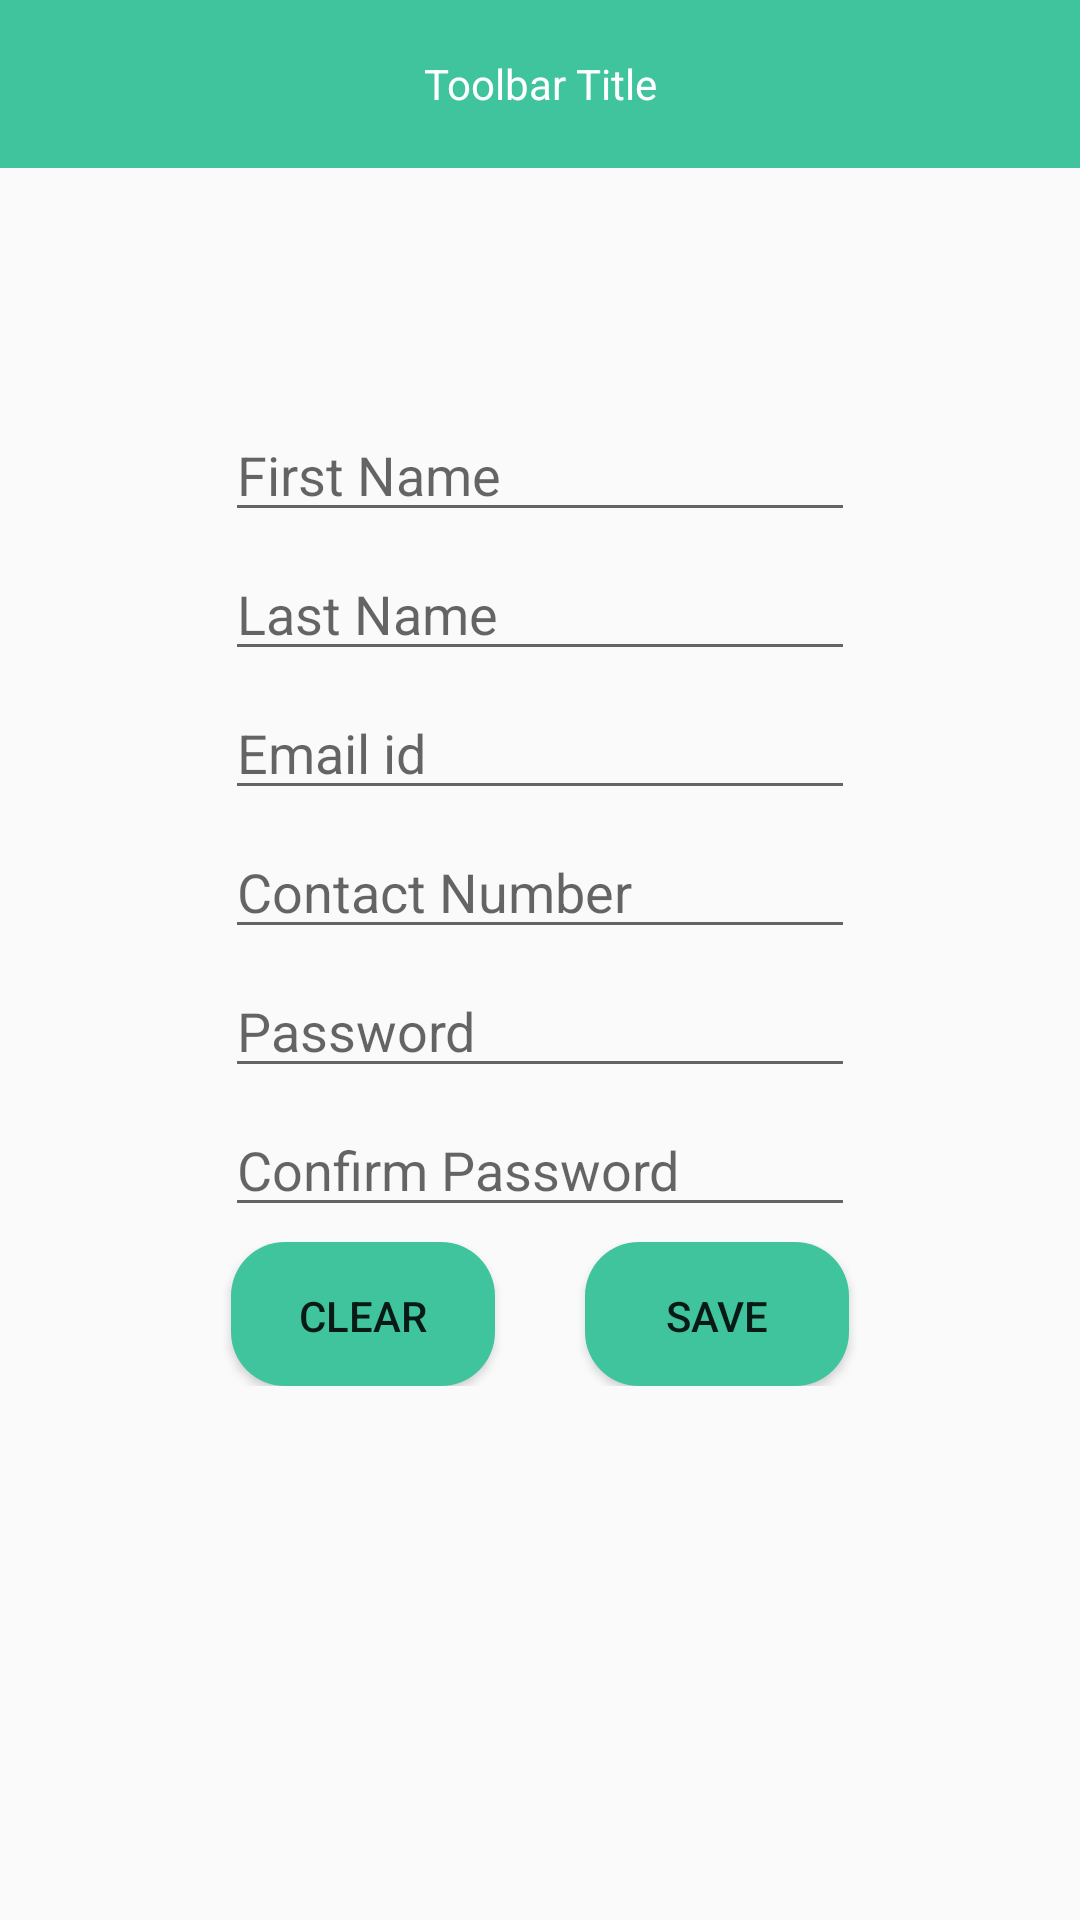

Reconstruct the res/layout file that produces this screen, plus the resources it refers to.
<!-- AndroidManifest.xml: application theme AppTheme -->
<!-- res/layout/activity_profile.xml -->
<LinearLayout xmlns:android="http://schemas.android.com/apk/res/android"
    xmlns:tools="http://schemas.android.com/tools"
    android:layout_width="fill_parent"
    android:layout_height="wrap_content"
    android:gravity="center_horizontal"
    android:orientation="vertical" >

    <include
        android:id="@+id/toolBar"
        layout="@layout/appbar" >
    </include>

    <ScrollView
        android:layout_width="match_parent"
        android:layout_height="match_parent" >

        <LinearLayout
            android:layout_width="fill_parent"
            android:layout_height="396dp"
            android:gravity="center_horizontal"
            android:orientation="vertical" >

            <ImageView
                android:id="@+id/imageview_profile"
                android:layout_width="80dp"
                android:layout_height="80dp"
                android:src="@drawable/no_image_icon" />

            <EditText
                android:id="@+id/etxt_fname"
                android:layout_width="wrap_content"
                android:layout_height="wrap_content"
                android:ems="10"
                android:hint="@string/etxt_fn"
                android:textColor="@android:color/black" >
            </EditText>

            <EditText
                android:id="@+id/etxt_lname"
                android:layout_width="wrap_content"
                android:layout_height="wrap_content"
                android:layout_marginTop="@dimen/welcome_margin_top"
                android:ems="10"
                android:hint="@string/etxt_ln"
                android:textColor="@android:color/black" />

            <EditText
                android:id="@+id/etxt_email"
                android:layout_width="wrap_content"
                android:layout_height="wrap_content"
                android:layout_marginTop="@dimen/welcome_margin_top"
                android:ems="10"
                android:hint="@string/etxt_email"
                android:textColor="@android:color/black" />

            <EditText
                android:id="@+id/etxt_contact"
                android:layout_width="wrap_content"
                android:layout_height="wrap_content"
                android:layout_marginTop="@dimen/welcome_margin_top"
                android:ems="10"
                android:hint="@string/etxt_contact"
                android:textColor="@android:color/black" />

            <EditText
                android:id="@+id/etxt_password"
                android:layout_width="wrap_content"
                android:layout_height="wrap_content"
                android:layout_marginTop="@dimen/welcome_margin_top"
                android:ems="10"
                android:hint="Password"
                android:textColor="@android:color/black" />

            <EditText
                android:id="@+id/etxt_cpassword"
                android:layout_width="wrap_content"
                android:layout_height="wrap_content"
                android:layout_marginTop="@dimen/welcome_margin_top"
                android:ems="10"
                android:hint="Confirm Password"
                android:textColor="@android:color/black" />

            <LinearLayout
                android:layout_width="fill_parent"
                android:layout_height="wrap_content"
                android:layout_marginBottom="@dimen/welcome_margin_top_bottom"
                android:layout_marginTop="@dimen/welcome_margin_top"
                android:gravity="center_horizontal"
                android:orientation="horizontal" >

                <Button
                    android:id="@+id/btn_clear"
                    android:layout_width="wrap_content"
                    android:layout_height="wrap_content"
                    android:background="@drawable/button_round"
                    android:paddingBottom="@dimen/btn_padding_bottom"
                    android:paddingTop="@dimen/btn_padding_top"
                    android:text="@string/btn_clear" />

                <Button
                    android:id="@+id/btn_save"
                    android:layout_width="wrap_content"
                    android:layout_height="wrap_content"
                    android:layout_marginLeft="30dp"
                    android:background="@drawable/button_round"
                    android:paddingBottom="@dimen/btn_padding_bottom"
                    android:paddingTop="@dimen/btn_padding_top"
                    android:text="@string/btn_save" />
            </LinearLayout>
        </LinearLayout>
    </ScrollView>

</LinearLayout>
<!-- res/layout/appbar.xml (included above) -->
<?xml version="1.0" encoding="utf-8"?>
<android.support.v7.widget.Toolbar xmlns:android="http://schemas.android.com/apk/res/android"
    android:layout_width="match_parent"
    android:layout_height="wrap_content"
    android:background="@color/primaryColor" >
 <TextView
        android:layout_width="wrap_content"
        android:layout_height="wrap_content"
        android:text="Toolbar Title"
        android:layout_gravity="center"
        android:textColor="@android:color/white"
        android:id="@+id/toolbar_title" />
</android.support.v7.widget.Toolbar>
<!-- resources referenced by this layout -->
<resources>
  <color name="primaryColor">#40C49D</color>
  <dimen name="btn_padding_bottom">0dp</dimen>
  <dimen name="btn_padding_top">1dp</dimen>
  <dimen name="welcome_margin_top">5dp</dimen>
  <dimen name="welcome_margin_top_bottom">30dp</dimen>
  <!-- drawable button_round (drawable) -->
  <?xml version="1.0" encoding="utf-8"?>
  <shape xmlns:android="http://schemas.android.com/apk/res/android"
      android:shape="rectangle" >
  
      <solid android:color="@color/primaryColor" />
  
      <corners
          android:bottomLeftRadius="18dp"
          android:bottomRightRadius="18dp"
          android:topLeftRadius="18dp"
          android:topRightRadius="18dp" />
  
  </shape>
  <string name="btn_clear">Clear</string>
  <string name="btn_save">Save</string>
  <string name="etxt_contact">Contact Number</string>
  <string name="etxt_email">Email id</string>
  <string name="etxt_fn">First Name</string>
  <string name="etxt_ln">Last Name</string>
  <style name="AppTheme" parent="AppTheme.Base" />
  <style name="AppTheme.Base" parent="Theme.AppCompat.Light" />
</resources>
